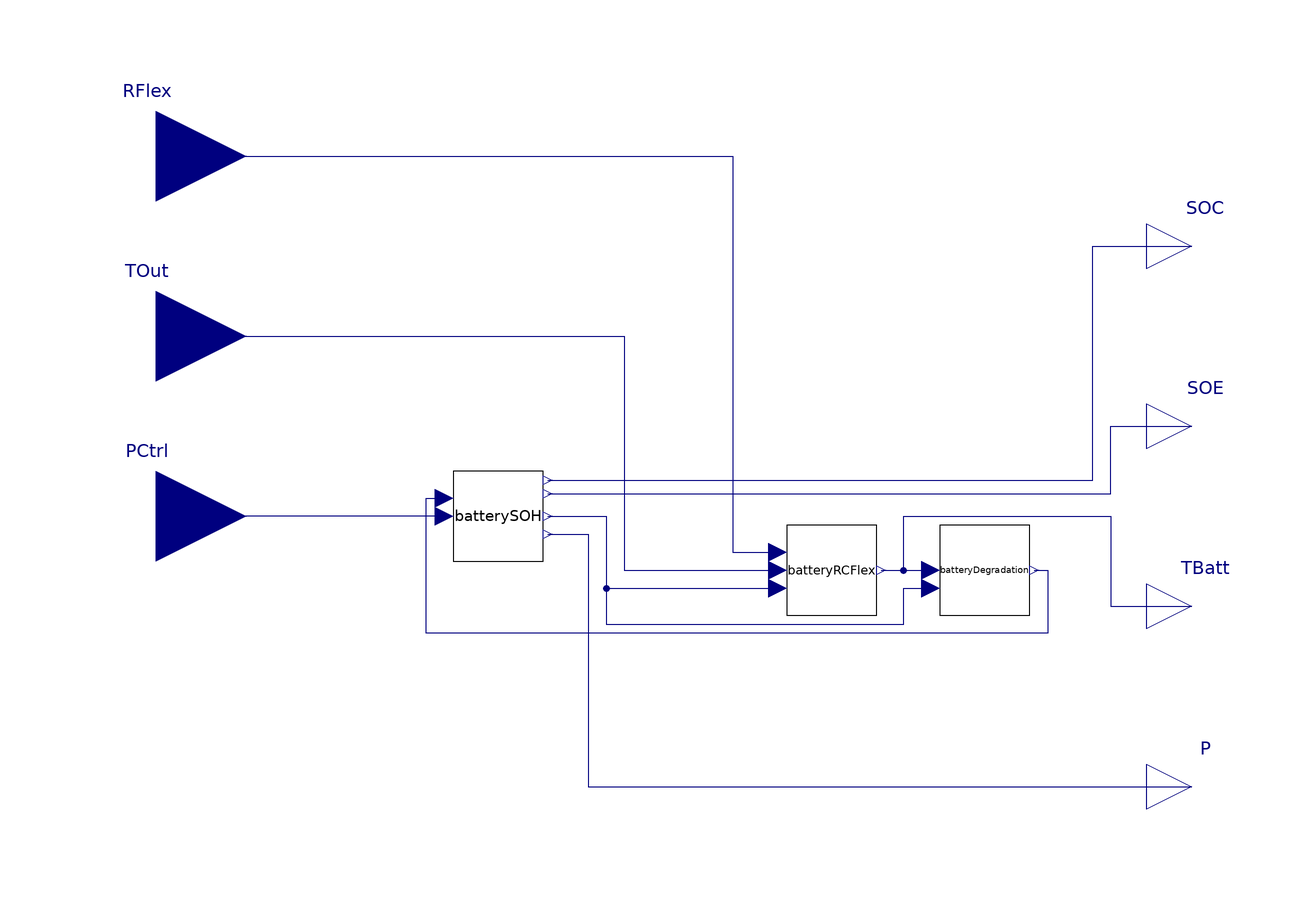

Above is the diagram view of the following Modelica model: its components placed by their Placement annotations and its connect equations drawn as lines.

model BatteryAdv  "Advanced battery model with temperature modeling and degradation modeling"

  parameter Real CapNom(min=0) = 24000 "Battery capacity at start of life [Wh]";
  parameter Real PMax(min=0, unit="W") = 60000  "Max battery power";
  parameter Real SOC_start(min=0, max=1, unit="1") = 0
    "Initial SOC value";
  parameter Real SOC_min(min=0, max=1, unit="1") = 0
    "Minimum SOC value";
  parameter Real SOC_max(min=0, max=1, unit="1") = 1
    "Maximum SOC value";
  parameter Real etaCha(min=0, max=1, unit="1") = 0.96
    "Charging efficiency";
  parameter Real etaDis(min=0, max=1, unit="1") = 0.96
    "Discharging efficiency";
    parameter Real TBattInit( min = 0, unit="K") = 293.15  "Temperature of battery at simulation start";
    parameter Real TOutInit( min = 0, unit="K") = 293.15  "Outside temperature at simulation start";

  parameter Modelica.Units.SI.HeatCapacity CBatt=7e6 "C parameter for battery"
    annotation (Dialog(group="RC parameters"));

  parameter Real a=8.860644141827217e-06
  annotation (Dialog(group="Battery degradation parameters"));
  parameter Real b=-0.005297550909189135
  annotation (Dialog(group="Battery degradation parameters"));
  parameter Real c=0.7922675255918518
  annotation (Dialog(group="Battery degradation parameters"));
  parameter Real d=-6.7e-3
  annotation (Dialog(group="Battery degradation parameters"));
  parameter Real e=2.35
  annotation (Dialog(group="Battery degradation parameters"));
  parameter Real f=14876
  annotation (Dialog(group="Battery degradation parameters"));
  parameter Real R=8.314
  annotation (Dialog(group="Battery degradation parameters"));
  parameter Real Ea=24.5e3
  annotation (Dialog(group="Battery degradation parameters"));
  parameter Real V( unit="V") = 380 "Nominal battery Voltage";

  parameter Real TAvgInit( min=0, unit="K") = 293.15 "Average battery temperature before simulation started"
  annotation (Dialog(group="Battery initialization parameters"));
  parameter Real batAgeInit( min=0) = 0 "Initial age of battery [s]"
  annotation (Dialog(group="Battery initialization parameters"));
  parameter Real IRateAvgInit = 0 "Average IRate of battery before simulation started"
  annotation (Dialog(group="Battery initialization parameters"));
  parameter Real AhStart = 0 "Ah throughput of battery before simulation started"
 annotation (Dialog(group="Battery initialization parameters"));

  parameter Modelica.Units.SI.Time startTime(fixed=false)
    "Start time of simulation";

  Submodels.BatterySOH batterySOH(
    EMaxNom=CapNom,
    Pmax=PMax,
    SOC_start=SOC_start,
    SOC_min=SOC_min,
    SOC_max=SOC_max,
    etaCha=etaCha,
    etaDis=etaDis,
    PInt(start=0))
    annotation (Placement(transformation(extent={{-54,-10},{-34,10}})));
  Submodels.BatteryRCFlex
                      batteryRCFlex(
    C_battery=CBatt,
    TInit=TBattInit,
    TOut(start=TOutInit))
    annotation (Placement(transformation(extent={{20,-22},{40,-2}})));
  Submodels.BatteryDegradation batteryDegradation(
    TAvgInit=TAvgInit,
    TBatt(start=TOutInit),
    a=a,
    b=b,
    c=c,
    d=d,
    e=e,
    f=f,
    R=R,
    Ea=Ea,
    V=V,
    Capacity=CapNom,
    batAgeInit=batAgeInit,
    TAvg(start=TAvgInit))
    annotation (Placement(transformation(extent={{54,-22},{74,-2}})));
  Modelica.Blocks.Interfaces.RealInput PCtrl( start=0, unit="W")
    annotation (Placement(transformation(extent={{-140,-20},{-100,20}})));
  Modelica.Blocks.Interfaces.RealInput TOut( start=293.15, min=0, unit="K")
    annotation (Placement(transformation(extent={{-140,20},{-100,60}})));
  Modelica.Blocks.Interfaces.RealOutput SOC
    annotation (Placement(transformation(extent={{100,50},{120,70}})));
  Modelica.Blocks.Interfaces.RealOutput TBatt
    annotation (Placement(transformation(extent={{100,-30},{120,-10}})));
  Modelica.Blocks.Interfaces.RealOutput SOE
    annotation (Placement(transformation(extent={{100,10},{120,30}})));
  Modelica.Blocks.Interfaces.RealOutput P
    annotation (Placement(transformation(extent={{100,-70},{120,-50}})));

  Modelica.Blocks.Interfaces.RealInput RFlex( start=0.004, min = 0)
    annotation (Placement(transformation(extent={{-140,60},{-100,100}})));
initial equation
  startTime=time;
equation
  connect(batteryRCFlex.TBatt, batteryDegradation.TBatt)
    annotation (Line(points={{41,-12},{52,-12}}, color={0,0,127}));
  connect(batterySOH.PCtrl, PCtrl)
    annotation (Line(points={{-56,0},{-120,0}}, color={0,0,127}));
  connect(TOut, batteryRCFlex.TOut) annotation (Line(points={{-120,40},{-16,40},{-16,
          -12},{18,-12}}, color={0,0,127}));
  connect(batteryDegradation.SOH, batterySOH.SOH) annotation (Line(points={{75,-12},
          {78,-12},{78,-26},{-60,-26},{-60,4},{-56,4}}, color={0,0,127}));
  connect(batteryRCFlex.TBatt, TBatt) annotation (Line(points={{41,-12},{46,-12},{
          46,0},{92,0},{92,-20},{110,-20}}, color={0,0,127}));
  connect(batterySOH.SOE, SOE)
    annotation (Line(points={{-33,5},{92,5},{92,20},{110,20}}, color={0,0,127}));
  connect(batterySOH.SOC, SOC)
    annotation (Line(points={{-33,8},{88,8},{88,60},{110,60}}, color={0,0,127}));
  connect(batterySOH.PExt, P) annotation (Line(points={{-33,-4},{-24,-4},{-24,-60},
          {110,-60}}, color={0,0,127}));
  connect(RFlex, batteryRCFlex.R)
    annotation (Line(points={{-120,80},{8,80},{8,-8},{18,-8}}, color={0,0,127}));
  connect(batterySOH.PInt, batteryRCFlex.PBatt) annotation (Line(points={{-33,0},
          {-20,0},{-20,-16},{18,-16}}, color={0,0,127}));
  connect(batterySOH.PInt, batteryDegradation.P) annotation (Line(points={{-33,
          0},{-20,0},{-20,-24},{46,-24},{46,-16},{52,-16}}, color={0,0,127}));
  annotation (Icon(coordinateSystem(preserveAspectRatio=false)), Diagram(
        coordinateSystem(preserveAspectRatio=false)));
end BatteryAdv;